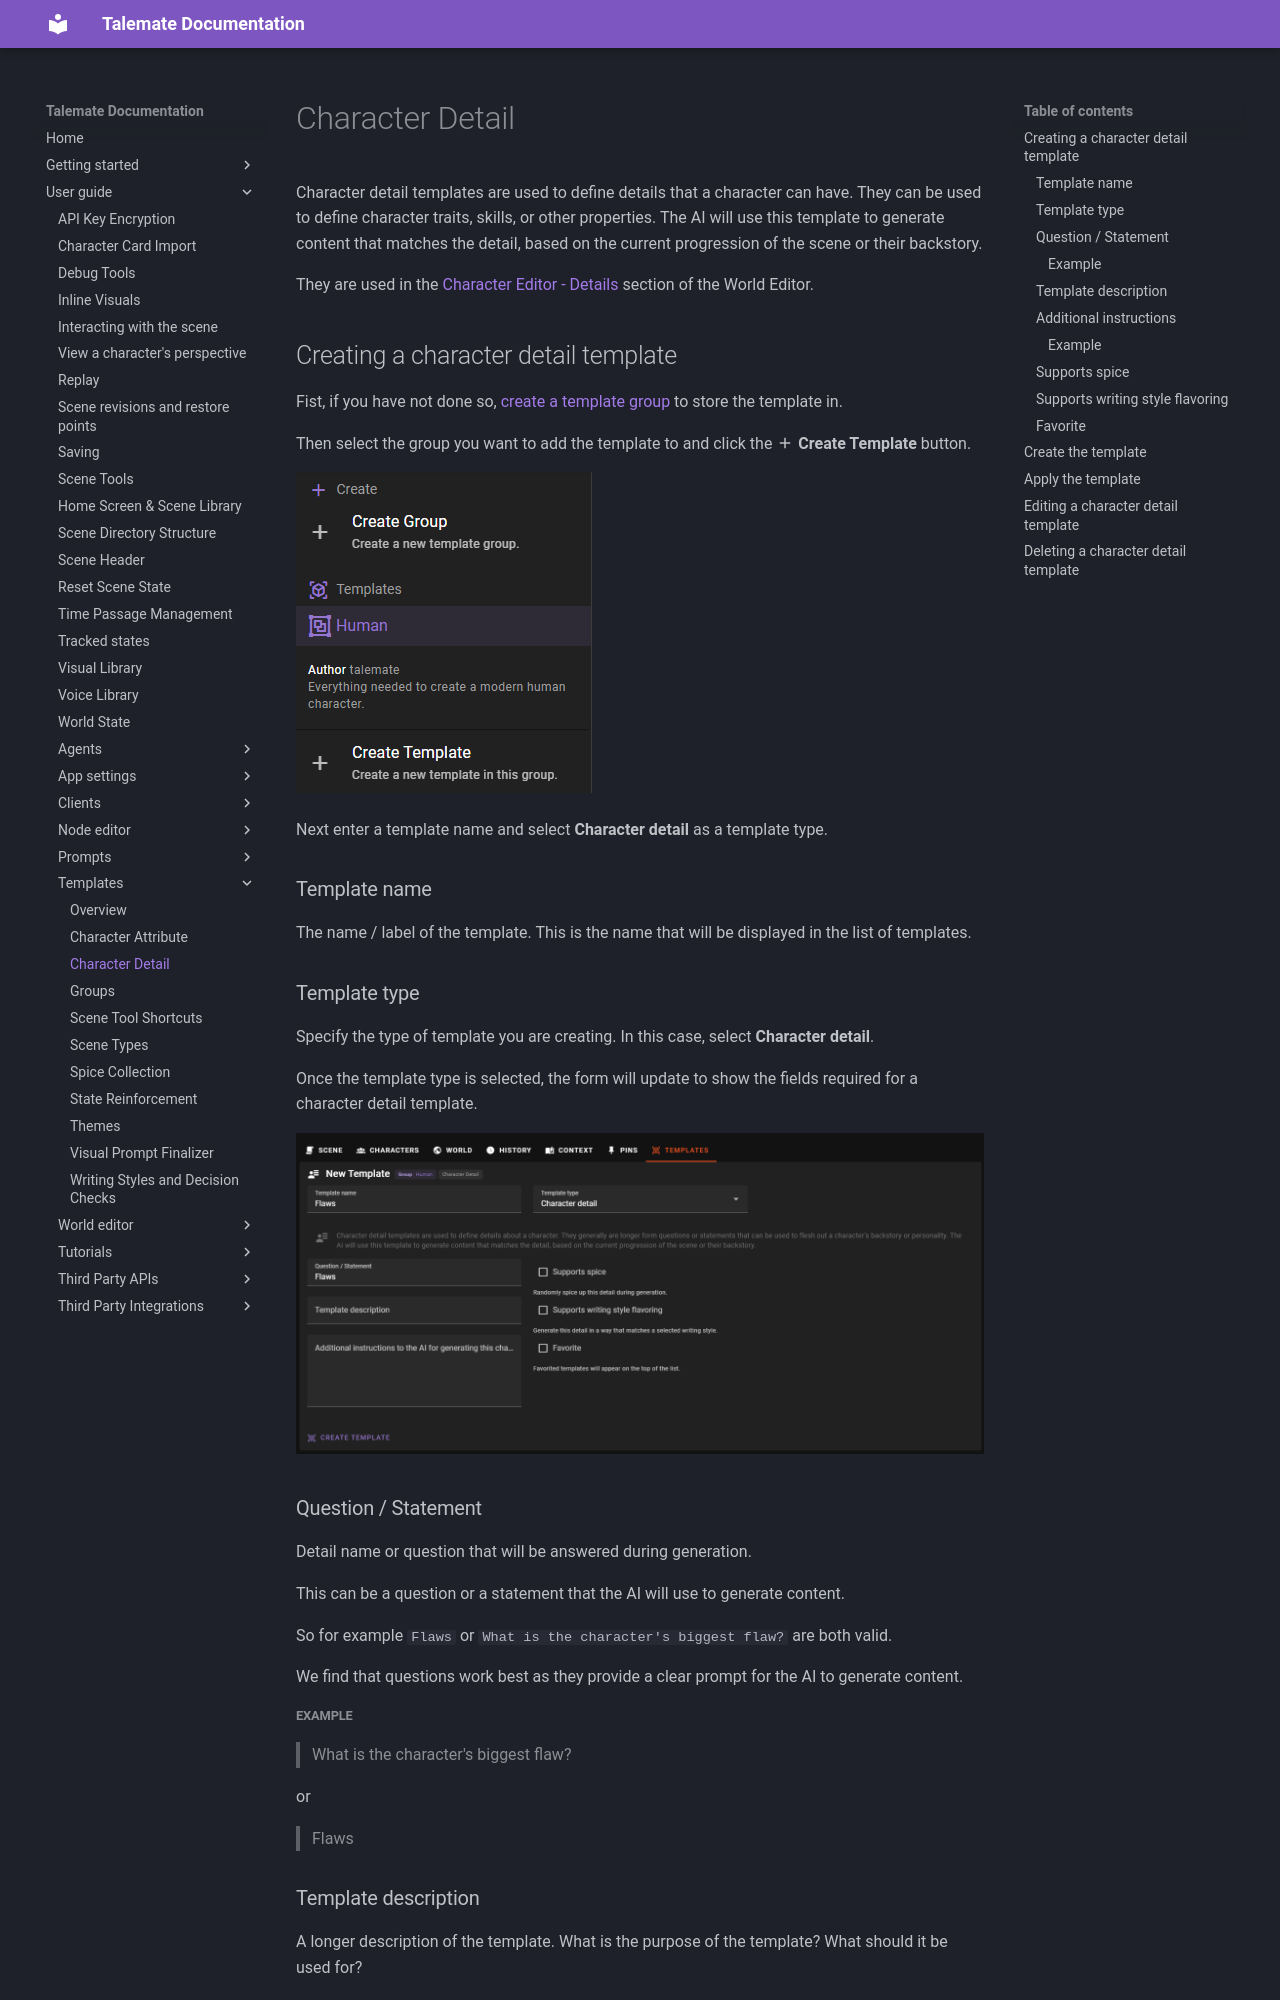

repository: vegu-ai/talemate · page: user-guide/templates/detail/index.html · generator: mkdocs

# Character Detail

Character detail templates are used to define details that a character can have. They can be used to define character traits, skills, or other properties. The AI will use this template to generate content that matches the detail, based on the current progression of the scene or their backstory.

They are used in the [Character Editor - Details](/talemate/user-guide/world-editor/characters/details) section of the World Editor.

## Creating a character detail template

Fist, if you have not done so, [create a template group](/talemate/user-guide/templates/groups) to store the template in.

Then select the group you want to add the template to and click the **:material-plus: Create Template** button.

![world editor templates create detail template 1](/talemate/img/0.26.0/world-editor-templates-create-attribute-template-1.png)


Next enter a template name and select **Character detail** as a template type.

### Template name

The name / label of the template. This is the name that will be displayed in the list of templates.

### Template type

Specify the type of template you are creating. In this case, select **Character detail**.

Once the template type is selected, the form will update to show the fields required for a character detail template.

![world editor templates create detail template 2](/talemate/img/0.26.0/world-editor-templates-create-detail-template-2.png)

### Question / Statement

Detail name or question that will be answered during generation.

This can be a question or a statement that the AI will use to generate content.

So for example `Flaws` or `What is the character's biggest flaw?` are both valid. 

We find that questions work best as they provide a clear prompt for the AI to generate content.
